Run: headless pygame with SDL's dummy video driver; simulated clock (each Clock.tick advances the game by its frame time, no real sleeping); random seed 0; keys injected as events and as key.get_pressed() state; no mouse input.
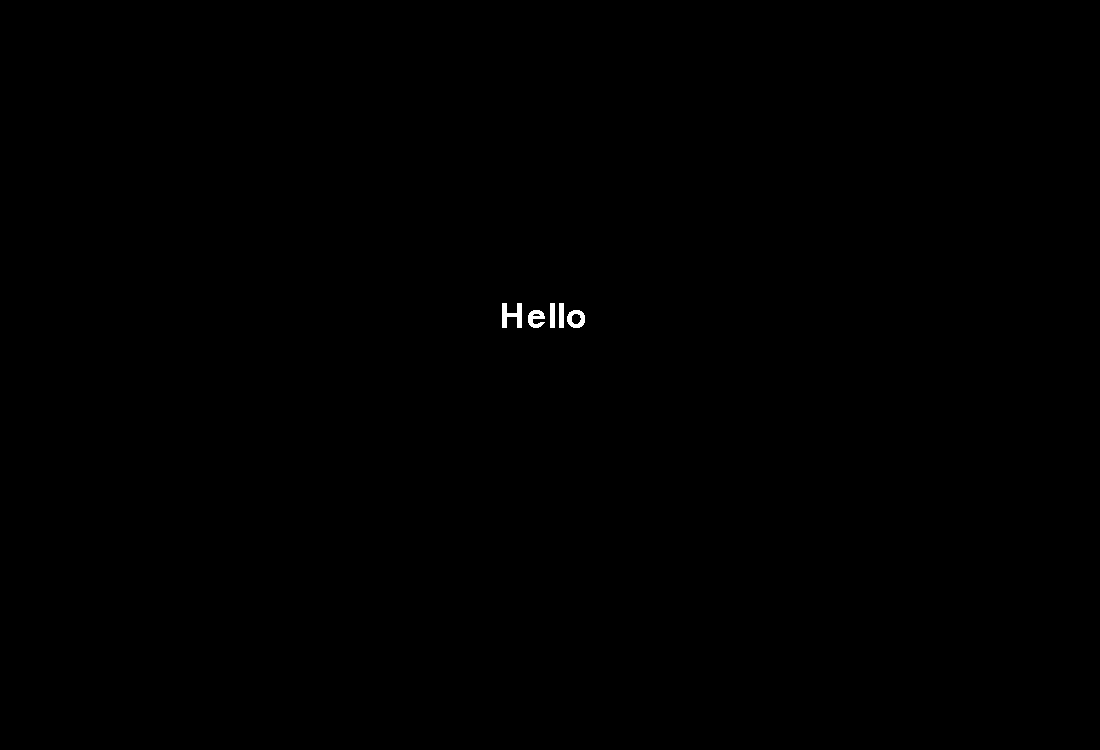
Frame 1 of 4 · flips 1–60 · no input
Frame 2 of 4 · flips 61–180 · tapped SPACE, RETURN · held RIGHT (→), D · screen unchanged from frame 1, image omitted
Frame 3 of 4 · flips 181–300 · held DOWN (↓), S · screen unchanged from frame 2, image omitted
Frame 4 of 4 · flips 301–420 · held LEFT (←), A, UP (↑), W · screen unchanged from frame 3, image omitted

The pygame program that drew these frames:

#Manling's version
import pygame
from sys import exit

pygame.init() #starts up pygame components

#create display window
screen = pygame.display.set_mode((1100, 750))
pygame.display.set_caption("Ocean Guardian") #set name of display window
#Set constant frame rate
clock = pygame.time.Clock()
test_font = pygame.font.Font(None, 50)
text_surface = test_font.render("Hello", False, "White")

#keep display window on screen forever
while True:
    #close display window if user quits
    for event in pygame.event.get(): #check for events constantly
        if event.type == pygame.QUIT: 
            pygame.quit()
            exit() #exit while loop
            
    screen.blit(text_surface,(500,300))
    
    pygame.display.update() #update elements to show on display window
    clock.tick(60) #limit while true loop to 60fps 
